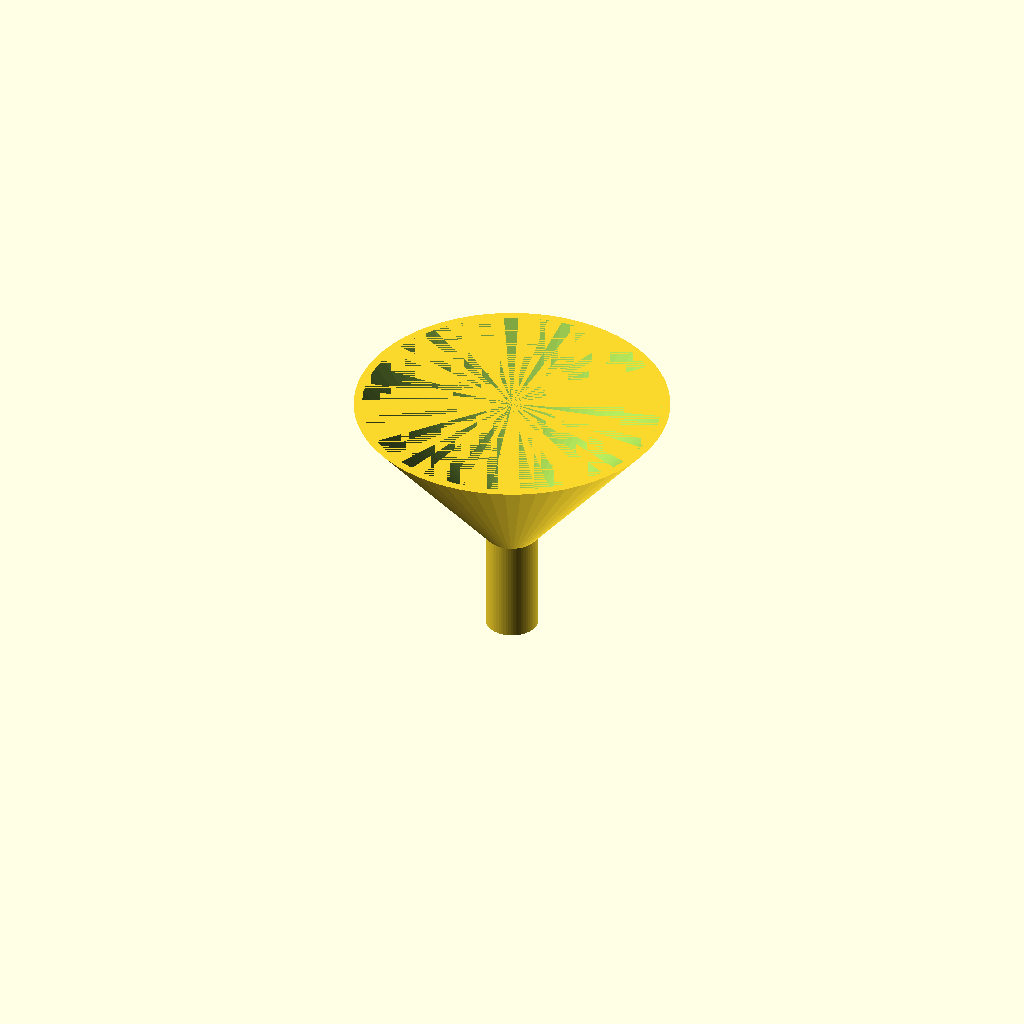
Cell 1 — every parameter at its default value.
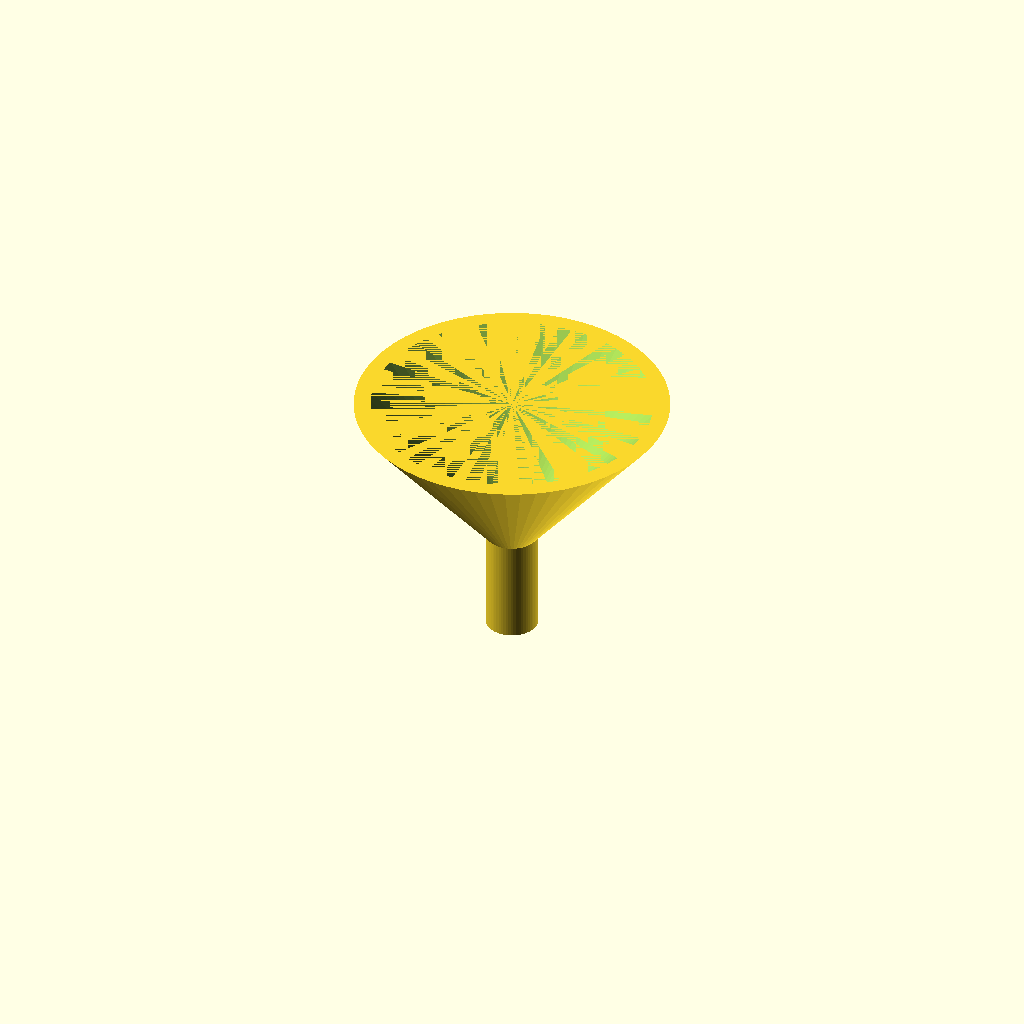
Cell 2 — wall_thickness set to 3.2, the other parameters unchanged.
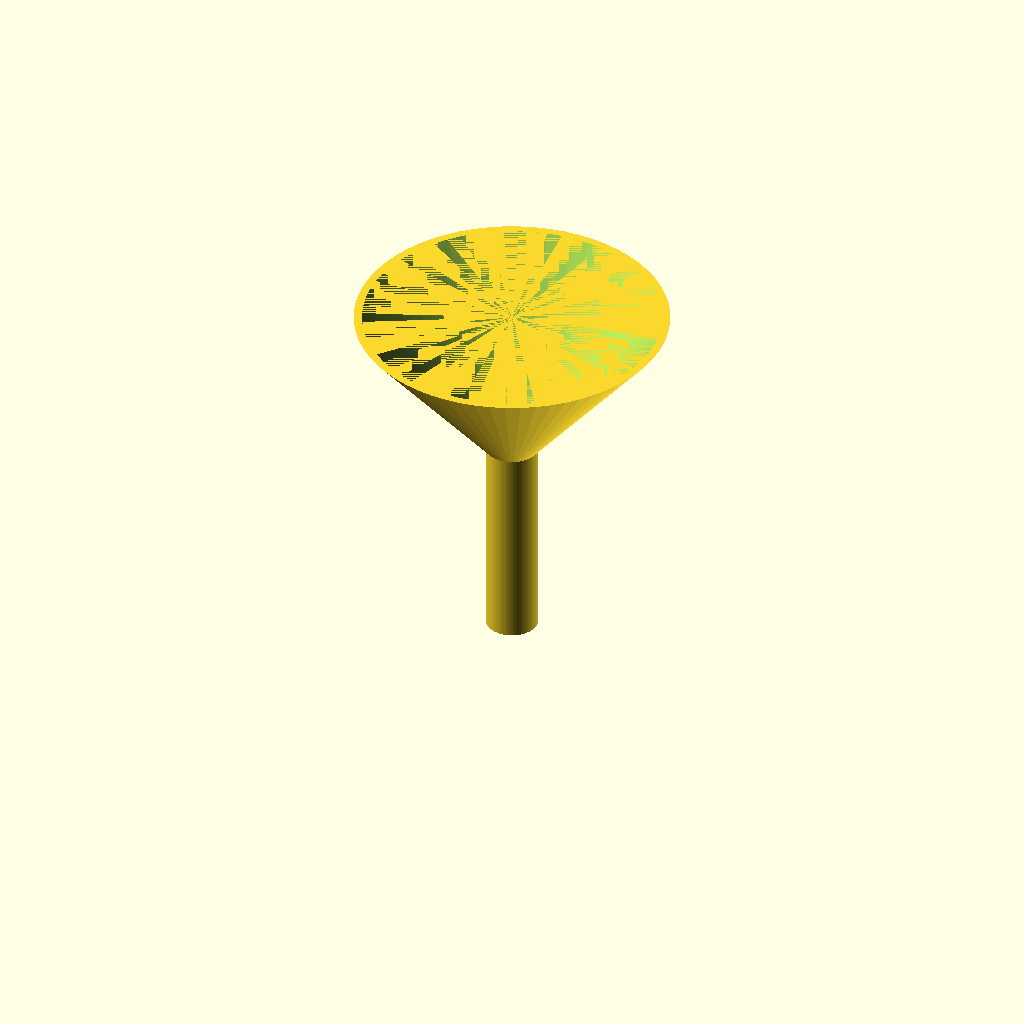
Cell 3: the same model with spout_height = 40.
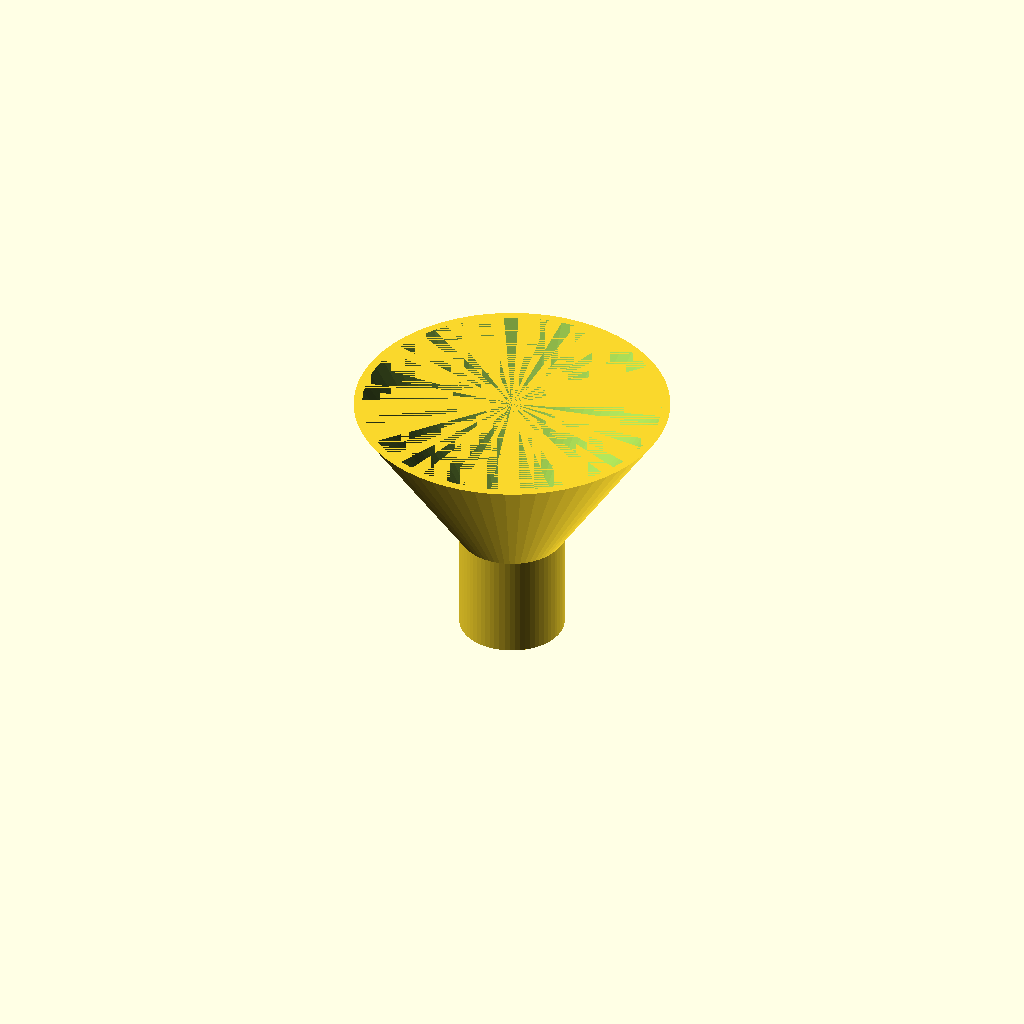
Cell 4: the same model with spout_outer_diameter = 20.
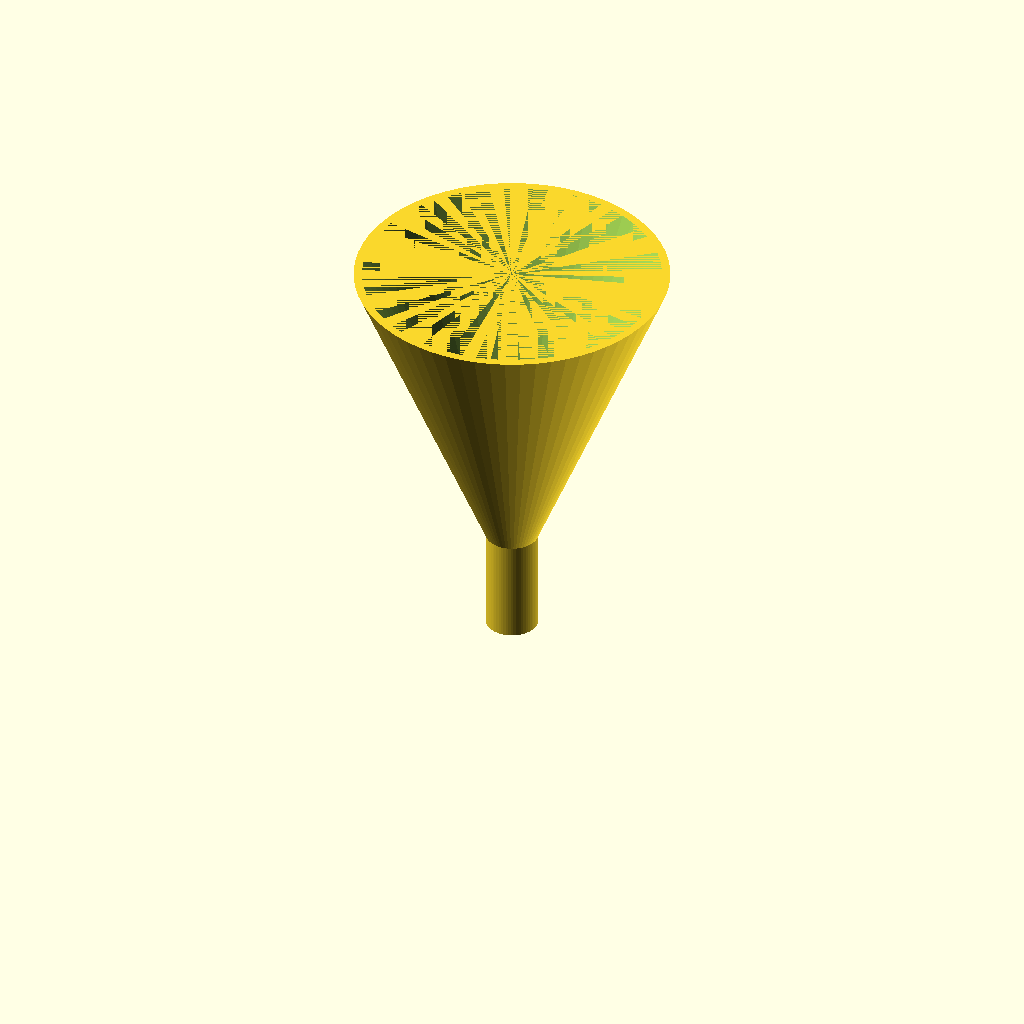
Cell 5: the same model with cone_height = 60.
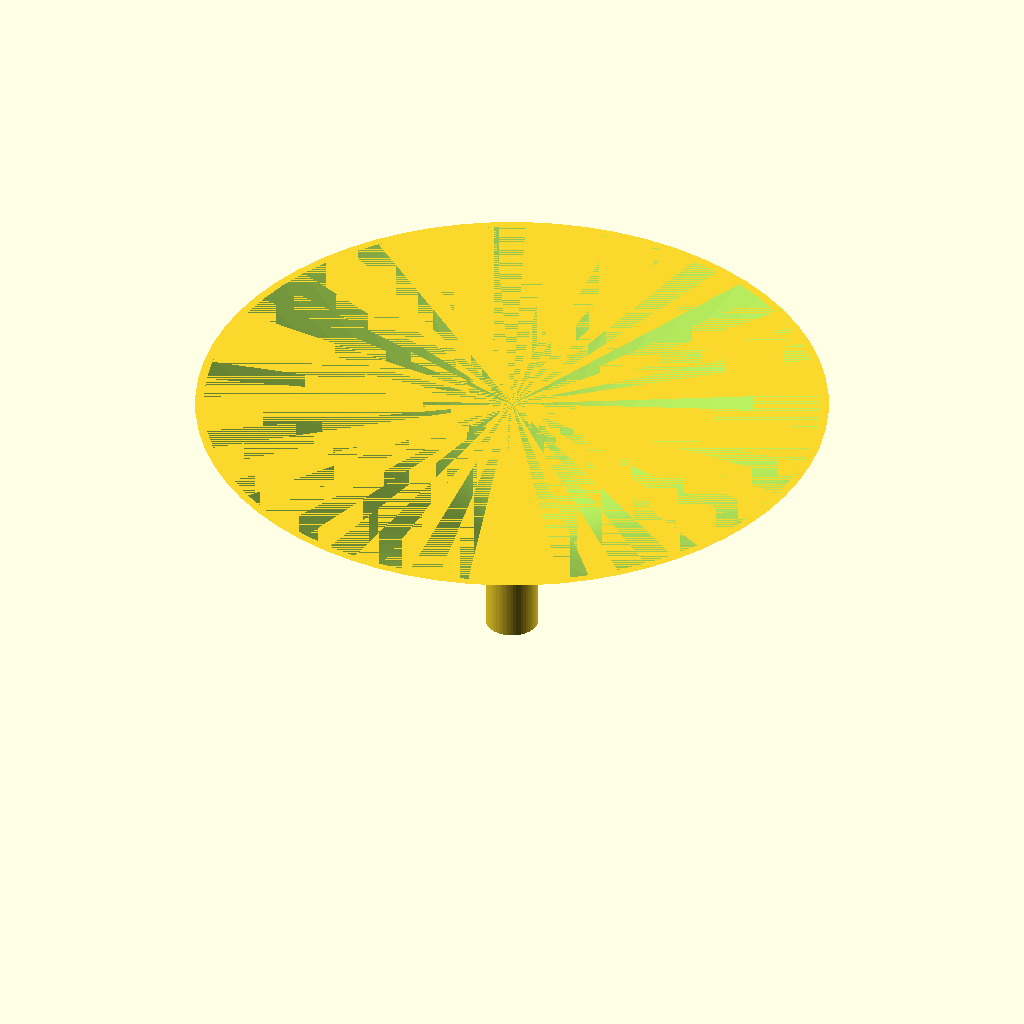
Cell 6: the same model with cone_bottom_diameter = 120.
One fixed orthographic camera (rotation 55°, 0°, 25°; colour scheme Cornfield) for every cell.
OpenSCAD source file bench/results/main-tiiny/code/tiiny_Qwen_Qwen3-Coder-Next/lab_funnel_60mm_s1_a0.scad:
// Lab Funnel Design
// Wall thickness: 1.6 mm
// Spout: 10 mm outer diameter, 20 mm tall (z = 0 to z = 20)
// Cone: 10 mm outer diameter at z = 20, 60 mm outer diameter at z = 50

$fn = 64;

wall_thickness = 1.6;
spout_height = 20;
spout_outer_diameter = 10;
spout_inner_diameter = spout_outer_diameter - 2 * wall_thickness;
cone_height = 30; // from z=20 to z=50
cone_top_diameter = spout_outer_diameter;
cone_bottom_diameter = 60;

// Spout (cylinder with hole)
module spout() {
    difference() {
        cylinder(h = spout_height + 0.01, d = spout_outer_diameter, center = false);
        translate([0, 0, -0.01]) 
            cylinder(h = spout_height + 0.02, d = spout_inner_diameter, center = false);
    }
}

// Cone (frustum with hole)
module cone() {
    translate([0, 0, spout_height]) {
        difference() {
            // Outer cone
            cylinder(h = cone_height + 0.01, 
                     r1 = cone_top_diameter / 2, 
                     r2 = cone_bottom_diameter / 2, 
                     center = false);
            // Inner cone (smaller by wall_thickness)
            translate([0, 0, -0.01]) 
                cylinder(h = cone_height + 0.02, 
                         r1 = (cone_top_diameter - 2 * wall_thickness) / 2, 
                         r2 = (cone_bottom_diameter - 2 * wall_thickness) / 2, 
                         center = false);
        }
    }
}

// Build the funnel
spout();
cone();
Parameter table extracted from the source (name, type, default, range or options):
wall_thickness: number, default 1.6
spout_height: number, default 20
spout_outer_diameter: number, default 10
cone_height: number, default 30
cone_bottom_diameter: number, default 60
